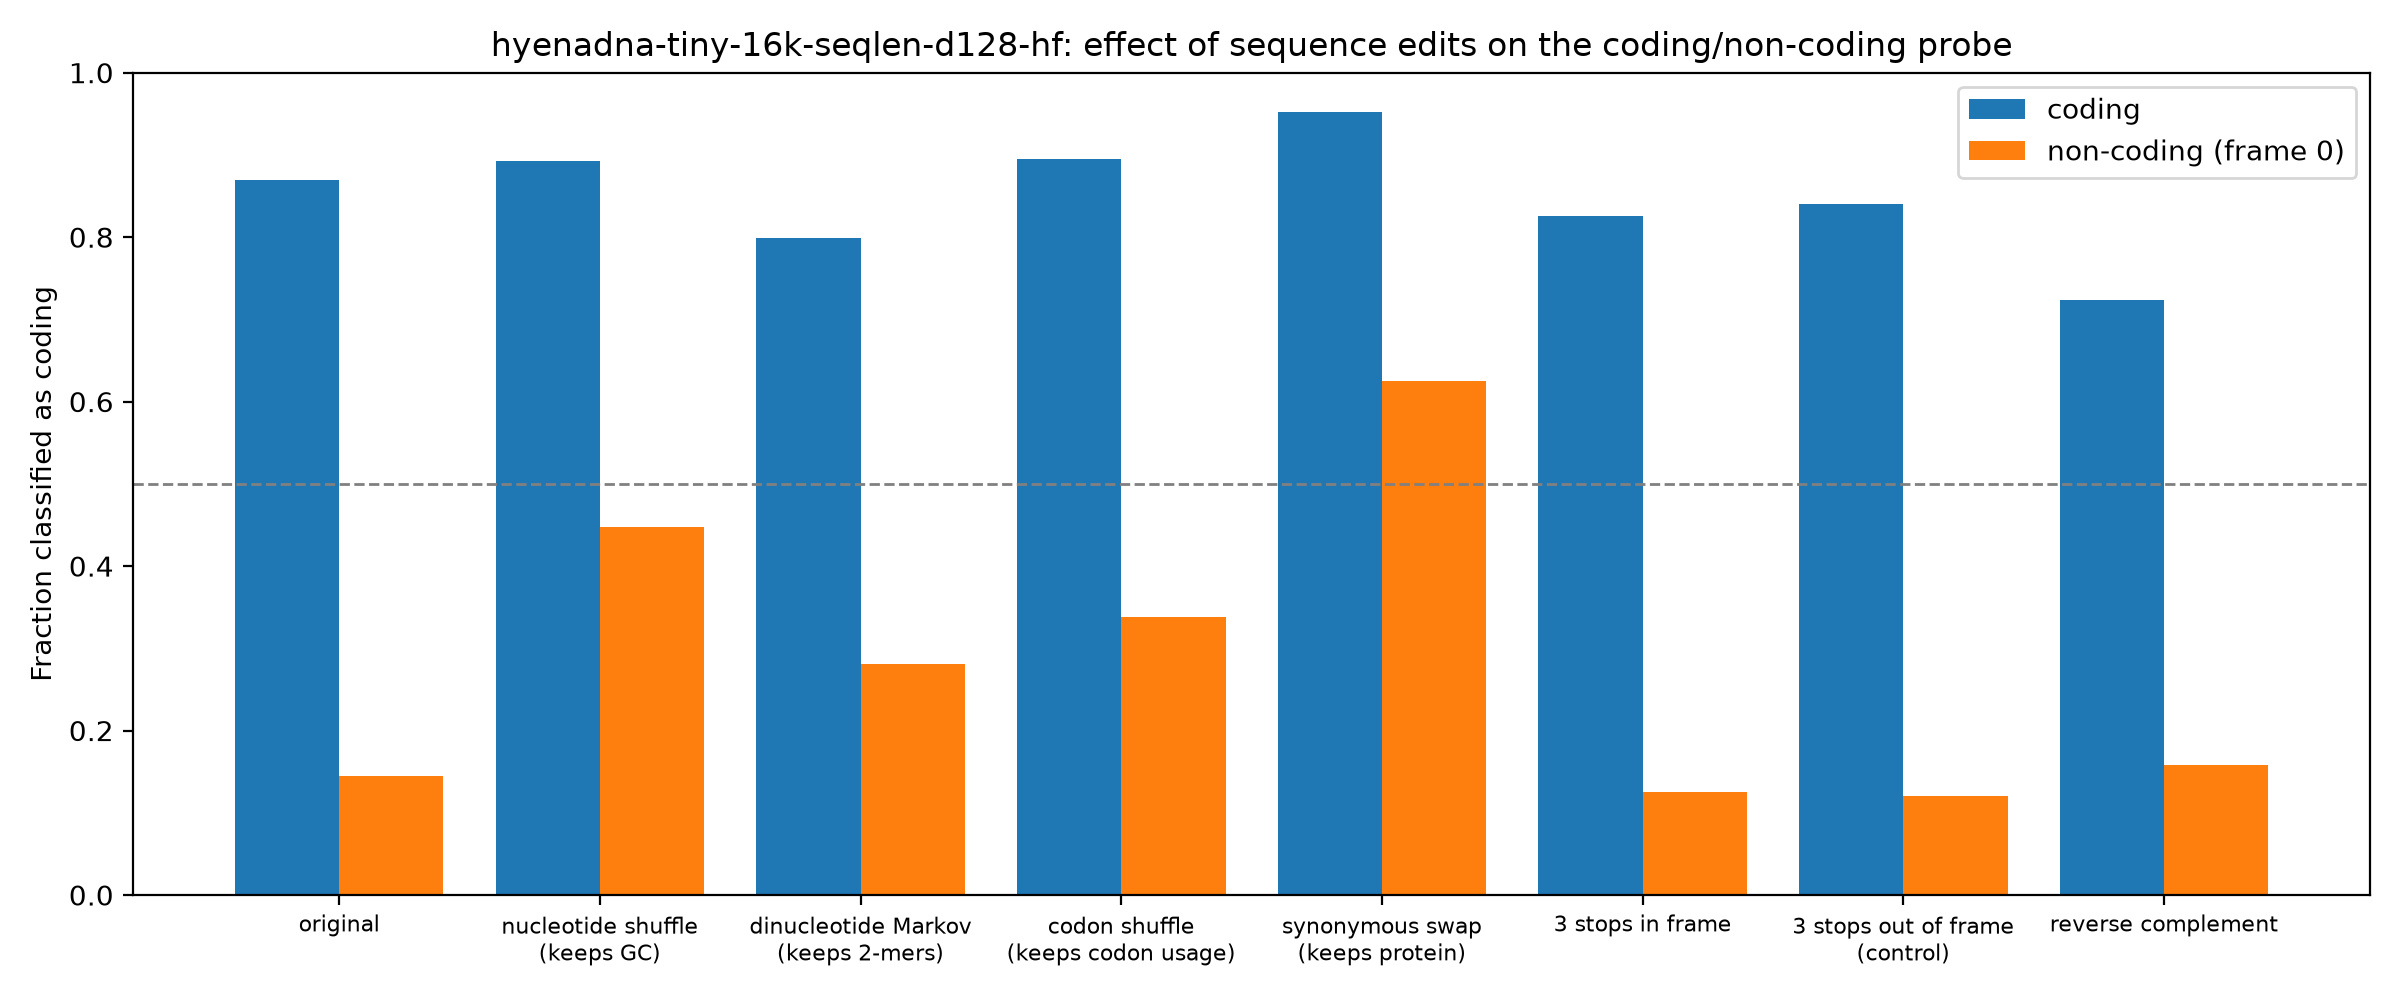

The data file committed next to this chart (first rows):
group, edit, mean_coding_score, frac_called_coding
coding, original, 2.114, 0.8695
coding, nucleotide shuffle (keeps GC), 2.834, 0.892
coding, dinucleotide Markov (keeps 2-mers), 1.739, 0.799
coding, codon shuffle (keeps codon usage), 2.658, 0.895
coding, synonymous swap (keeps protein), 2.694, 0.9525
coding, 3 stops in frame, 1.808, 0.826
coding, 3 stops out of frame (control), 1.851, 0.84
coding, reverse complement, 1.178, 0.724
non-coding (frame 0), original, -3.399, 0.145
non-coding (frame 0), nucleotide shuffle (keeps GC), -0.566, 0.448
non-coding (frame 0), dinucleotide Markov (keeps 2-mers), -1.664, 0.2805
non-coding (frame 0), codon shuffle (keeps codon usage), -1.289, 0.3385
non-coding (frame 0), synonymous swap (keeps protein), 0.5346, 0.6245
non-coding (frame 0), 3 stops in frame, -3.314, 0.125
non-coding (frame 0), 3 stops out of frame (control), -3.271, 0.1205
non-coding (frame 0), reverse complement, -3.373, 0.1585
